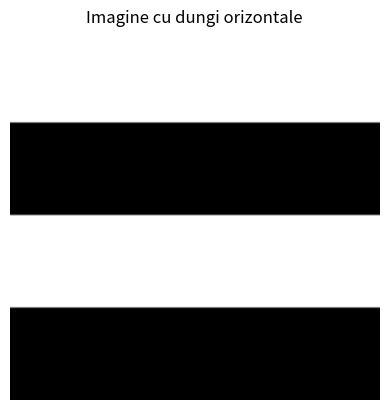

Python code for this plot:
# Laborator 1
# ex 2
# a)

import numpy as np
import matplotlib.pyplot as plt

# frecventa = 400
#
#
# # Intervalul de timp
# t = np.linspace(0, 4, 1600)
#
# semnalSinusoidal = np.sin(2 * np.pi * frecventa * t)
#
# plt.figure(figsize=(10, 6))
# plt.plot(t, semnalSinusoidal)
# plt.title('Semnal Sinusoidal de 400 Hz')
# plt.xlabel('Timp (s)')
# plt.ylabel('Amplitudine')
# plt.grid(True)


# b)

# frecventa = 400
# durata = 3
#
# t = np.linspace(0, durata, durata*frecventa)
#
# semnalSinusoidal = np.sin(2 * np.pi * frecventa * t)
#
# plt.figure(figsize=(10, 6))
# plt.plot(t, semnalSinusoidal)
# plt.title('Semnal Sinusoidal de 800 Hz care dureaza 3 secunde')
# plt.xlabel('Timp (s)')
# plt.ylabel('Amplitudine')
# plt.grid(True)
#
# plt.show()




# C)
# from scipy.signal import sawtooth
#
# frecventa = 240
# durata = 3
#
# t = np.linspace(0, durata, frecventa*durata)
#
# semnalSawTooth = sawtooth(2 * np.pi * frecventa * t)
#
# plt.figure(figsize=(10, 6))
# plt.plot(t, semnalSawTooth)
# plt.title('Semnal "Sawtooth" de 240 Hz')
# plt.xlabel('Timp (s)')
# plt.ylabel('Amplitudine')
# plt.grid(True)
# plt.show()




# D)

# frecventa = 300
#
# t = np.linspace(0, 1, 1000)
#
# semnalSign = np.sign(np.sin(2 * np.pi * frecventa * t))
#
# plt.figure(figsize=(10, 6))
# plt.plot(t, semnalSign)
# plt.title('Semnal de tip "Square" de 300 Hz')
# plt.xlabel('Timp (s)')
# plt.ylabel('Amplitudine')
# plt.grid(True)
# plt.show()





# E)
# x = 128    # linii
# y = 128    # coloane
#
# semnalAleator = np.random.rand(x, y)
#
# # Afișăm semnalul generat folosind imshow
# plt.imshow(semnalAleator, cmap='viridis')
# plt.title('Semnal 2D Aleator')
# plt.colorbar()
# plt.show()





# F)

x = 128
y = 128

semnal2D = np.zeros((x, y))  # vector cu toate elementele zero

numar_dungi_pare = 4

inaltime_dunga = x // numar_dungi_pare
# Folosim // ca rezultatul sa dea mereu un nr intreg

for i in range(numar_dungi_pare):
    if i % 2 == 0:
        semnal2D[i*inaltime_dunga:(i+1)*inaltime_dunga, :] = 1

plt.imshow(semnal2D, cmap='gray')
plt.title('Imagine cu dungi orizontale')
plt.axis('off')
plt.show()

